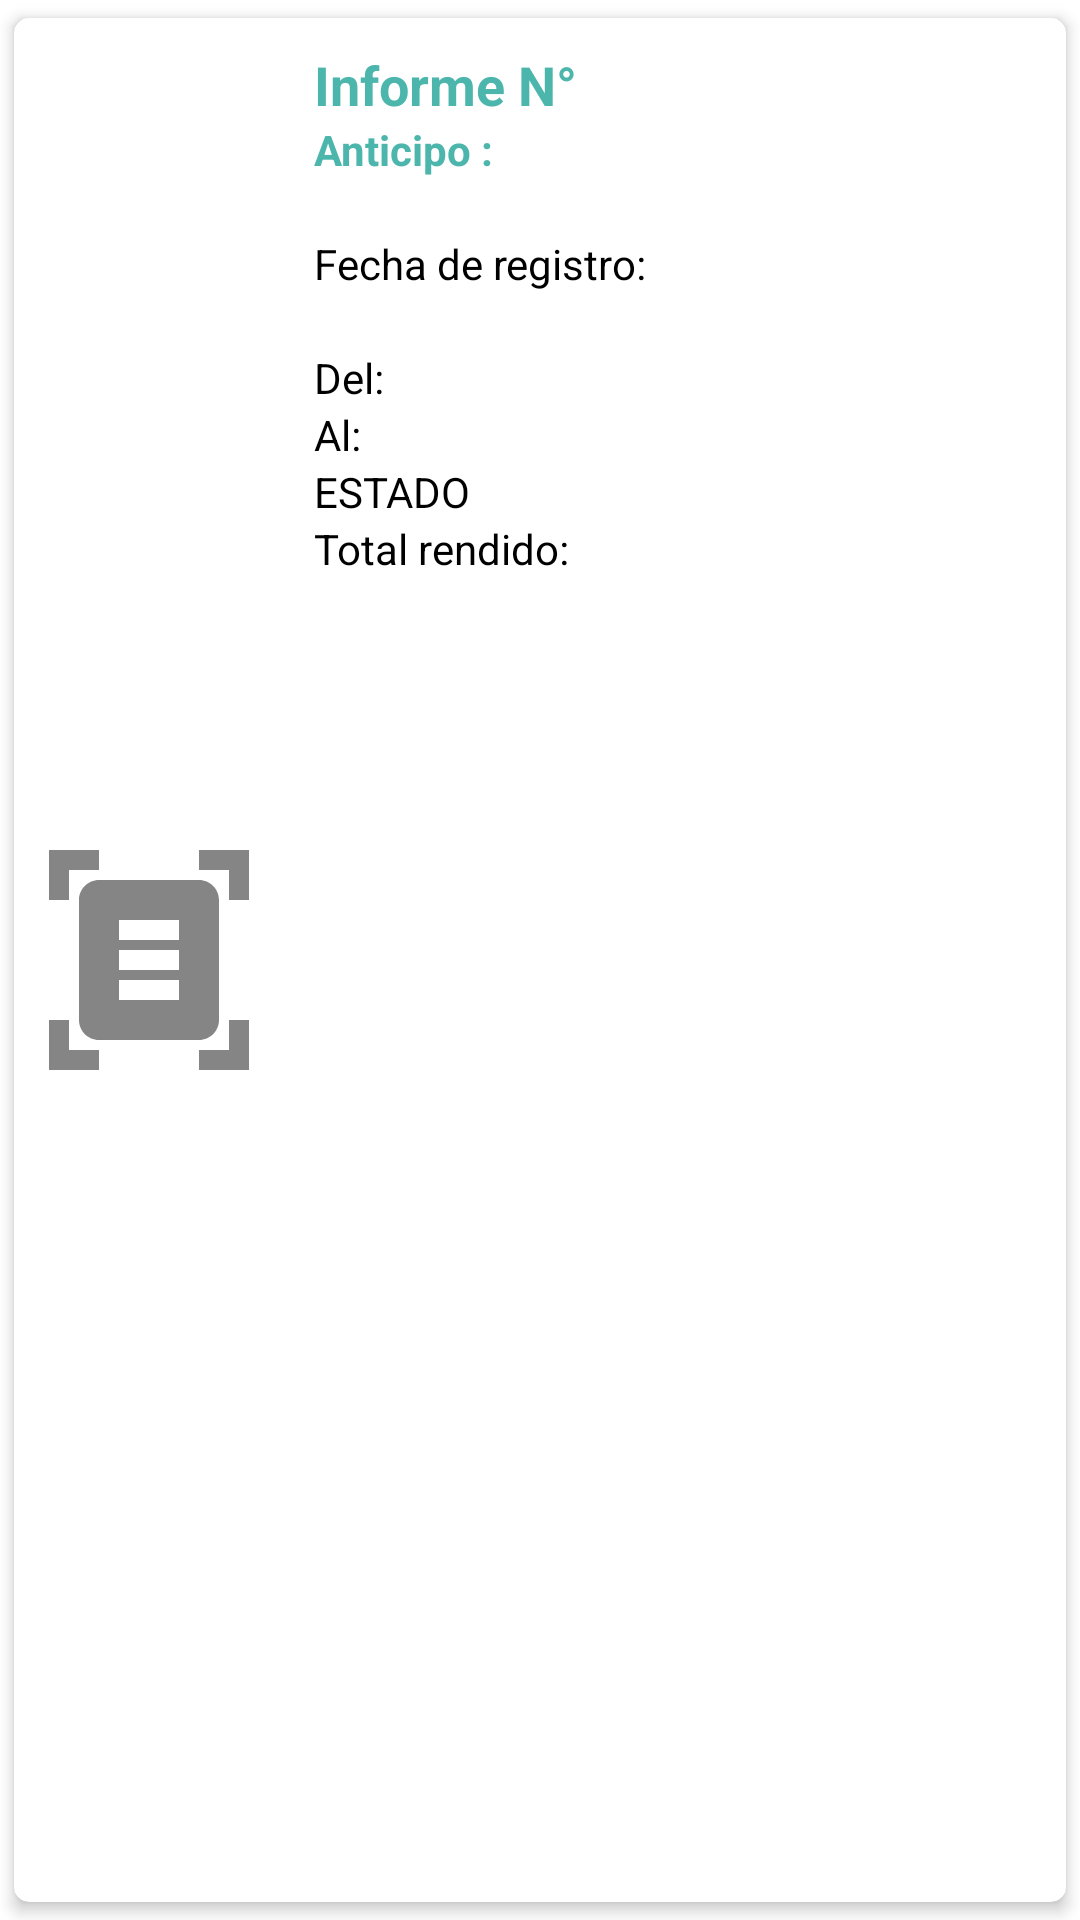

Produce the Android XML layout that renders to this screen, including the resource entries it uses.
<!-- AndroidManifest.xml: application theme Theme.AppNavigationDrawerActivity -->
<!-- res/layout/rendicion_cardview.xml -->
<?xml version="1.0" encoding="utf-8"?>
<androidx.cardview.widget.CardView xmlns:android="http://schemas.android.com/apk/res/android"
    xmlns:app="http://schemas.android.com/apk/res-auto"
    xmlns:card_view="http://schemas.android.com/apk/res-auto"
    xmlns:tools="http://schemas.android.com/tools"
    android:layout_width="match_parent"
    android:layout_height="wrap_content"
    android:clickable="true"
    app:cardUseCompatPadding="true"
    card_view:cardCornerRadius="5dp"
    card_view:cardElevation="3dp"
    card_view:contentPadding="5dp">

    <LinearLayout
        android:layout_width="match_parent"
        android:layout_height="match_parent"
        android:orientation="horizontal">

        <ImageView
            android:id="@+id/profile_docente"
            android:layout_width="80dp"
            android:layout_height="100dp"
            android:layout_gravity="center"
            android:src="@drawable/ic_comprobantes" />

        <Space
            android:layout_width="10dp"
            android:layout_height="match_parent" />

        <LinearLayout
            android:layout_width="match_parent"
            android:layout_height="wrap_content"
            android:orientation="vertical"
            android:padding="5dp">

            <LinearLayout
                android:layout_width="match_parent"
                android:layout_height="wrap_content"
                android:orientation="horizontal">

                <TextView
                    android:layout_width="wrap_content"
                    android:layout_height="wrap_content"
                    android:text="@string/informe_redencion"
                    android:textColor="@color/primaryColor"
                    android:textSize="18sp"
                    android:layout_marginEnd="8dp"
                    android:textStyle="bold"/>

                <TextView
                    android:id="@+id/txt_titulo_informe"
                    android:layout_width="0dp"
                    android:layout_height="wrap_content"
                    android:textColor="@color/primaryColor"
                    android:textSize="18sp"
                    android:textStyle="bold"
                    android:layout_weight="1"/>

            </LinearLayout>

            <LinearLayout
                android:layout_width="match_parent"
                android:layout_height="wrap_content"
                android:orientation="vertical">

                <TextView
                    android:layout_width="wrap_content"
                    android:layout_height="wrap_content"
                    android:text="@string/anticipo"
                    android:textColor="@color/primaryColor"
                    android:textSize="14sp"
                    android:layout_marginEnd="8dp"
                    android:textStyle="bold"/>

                <TextView
                    android:id="@+id/txt_anticipo"
                    android:layout_width="wrap_content"
                    android:layout_height="wrap_content"
                    android:textColor="@color/secondaryDarkColor"
                    android:textSize="14sp"
                    android:textStyle="bold"
                    android:layout_weight="1"/>

            </LinearLayout>

            <LinearLayout
                android:layout_width="match_parent"
                android:layout_height="wrap_content"
                android:orientation="vertical"
                >

                <TextView
                    android:layout_width="wrap_content"
                    android:layout_height="wrap_content"
                    android:text="@string/fecha_rendicion_listado"
                    android:textColor="#000000"
                    android:textSize="14sp"
                    android:layout_marginEnd="8dp"/>

                <TextView
                    android:id="@+id/txt_fecha_registro_listado"
                    android:layout_width="wrap_content"
                    android:layout_height="wrap_content"
                    android:textColor="#000000"
                    android:textSize="14sp"
                    android:layout_weight="1"/>

            </LinearLayout>

            <LinearLayout
                android:layout_width="match_parent"
                android:layout_height="wrap_content"
                android:baselineAligned="false"
                android:orientation="vertical"
                >

                <LinearLayout
                    android:layout_width="match_parent"
                    android:layout_height="wrap_content"
                    android:layout_weight="1">

                    <TextView
                        android:layout_width="wrap_content"
                        android:layout_height="wrap_content"
                        android:text="@string/fecha_del_listado"
                        android:textColor="#000000"
                        android:textSize="14sp"
                        android:layout_marginEnd="8dp"/>

                    <TextView
                        android:id="@+id/txt_fecha_del_listado"
                        android:layout_width="0dp"
                        android:layout_height="wrap_content"
                        android:textColor="#000000"
                        android:textSize="14sp"
                        android:layout_weight="1"
                        tools:ignore="NestedWeights" />

                </LinearLayout>

                <LinearLayout
                    android:layout_width="match_parent"
                    android:layout_height="wrap_content"
                    android:layout_weight="1">

                    <TextView
                        android:layout_width="wrap_content"
                        android:layout_height="wrap_content"
                        android:text="@string/fecha_al_listado"
                        android:textColor="#000000"
                        android:textSize="14sp"
                        android:layout_marginEnd="8dp"/>

                    <TextView
                        android:id="@+id/txt_fecha_al_listado"
                        android:layout_width="0dp"
                        android:layout_height="wrap_content"
                        android:textColor="#000000"
                        android:textSize="14sp"
                        android:layout_weight="1"
                        tools:ignore="NestedWeights" />

                </LinearLayout>

            </LinearLayout>


            <LinearLayout
                android:layout_width="match_parent"
                android:layout_height="wrap_content"
                android:baselineAligned="false">

                <LinearLayout
                    android:layout_width="match_parent"
                    android:layout_height="wrap_content"
                    android:layout_weight="1">

                    <TextView
                        android:layout_width="wrap_content"
                        android:layout_height="wrap_content"
                        android:text="ESTADO"
                        android:id="@+id/txt_estado_rendicion"
                        android:textColor="#000000"
                        android:textSize="14sp"
                        android:layout_marginEnd="8dp"/>

                </LinearLayout>

            </LinearLayout>


            <LinearLayout
                android:layout_width="match_parent"
                android:layout_height="wrap_content"
                android:orientation="vertical"
                >

                <TextView
                    android:layout_width="wrap_content"
                    android:layout_height="wrap_content"
                    android:text="@string/total_rendido_listado"
                    android:textColor="#000000"
                    android:textSize="14sp"
                    android:layout_marginEnd="8dp"/>

                <TextView
                    android:id="@+id/txt_total_rendido_listado"
                    android:layout_width="wrap_content"
                    android:layout_height="wrap_content"
                    android:textColor="#000000"
                    android:textSize="14sp"
                    android:layout_weight="1"/>

            </LinearLayout>
        </LinearLayout>

    </LinearLayout>
</androidx.cardview.widget.CardView>
<!-- resources referenced by this layout -->
<resources>
  <color name="primaryColor">#4db6ac</color>
  <color name="secondaryDarkColor">#494949</color>
  <!-- drawable ic_comprobantes (drawable-anydpi) -->
  <vector xmlns:android="http://schemas.android.com/apk/res/android"
      android:width="24dp"
      android:height="24dp"
      android:viewportWidth="24"
      android:viewportHeight="24"
      android:tint="#333333"
      android:alpha="0.6">
    <path
        android:fillColor="@android:color/white"
        android:pathData="M7,3H4v3H2V1h5V3zM22,6V1h-5v2h3v3H22zM7,21H4v-3H2v5h5V21zM20,18v3h-3v2h5v-5H20zM19,18c0,1.1 -0.9,2 -2,2H7c-1.1,0 -2,-0.9 -2,-2V6c0,-1.1 0.9,-2 2,-2h10c1.1,0 2,0.9 2,2V18zM15,8H9v2h6V8zM15,11H9v2h6V11zM15,14H9v2h6V14z"/>
  </vector>
  <string name="anticipo">Anticipo :</string>
  <string name="fecha_al_listado">Al:</string>
  <string name="fecha_del_listado">Del:</string>
  <string name="fecha_rendicion_listado">Fecha de registro:</string>
  <string name="informe_redencion">Informe N°</string>
  <string name="total_rendido_listado">Total rendido:</string>
  <style name="Theme.AppNavigationDrawerActivity" parent="Theme.MaterialComponents.DayNight.DarkActionBar">
          
          <item name="colorPrimary">@color/primaryColor</item>
          <item name="colorPrimaryDark">@color/primaryDarkColor</item>
          <item name="colorAccent">@color/primaryColor</item>
          <item name="colorPrimaryVariant">@color/primaryLightColor</item>
          <item name="colorOnPrimary">@color/primaryLightColor</item>
          
          <item name="colorSecondary">@color/secondaryColor</item>
          <item name="colorSecondaryVariant">@color/secondaryDarkColor</item>
          <item name="colorOnSecondary">@color/secondaryLightColor</item>
  
  
  
          
          <item name="android:windowTranslucentStatus">true</item>
          
  
          
          
      </style>
  <color name="primaryDarkColor">#00867d</color>
  <color name="primaryLightColor">#82e9de</color>
  <color name="secondaryColor">#757575</color>
  <color name="secondaryLightColor">#a4a4a4</color>
</resources>
